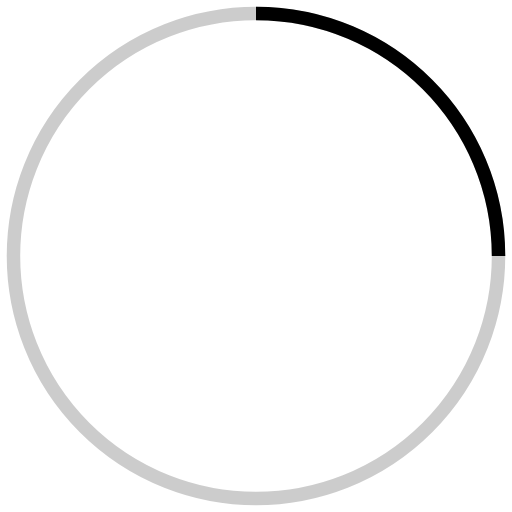
t = 0.00 s
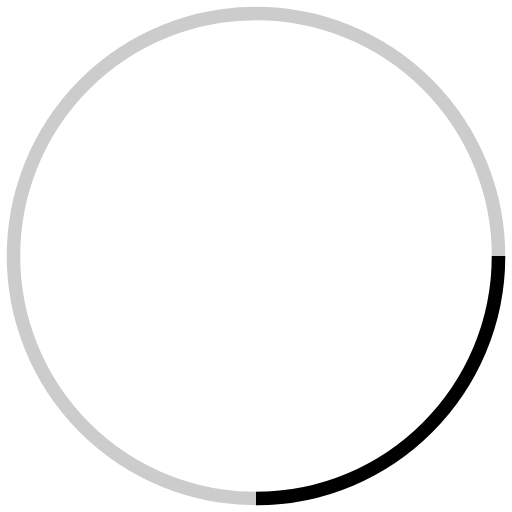
t = 0.25 s
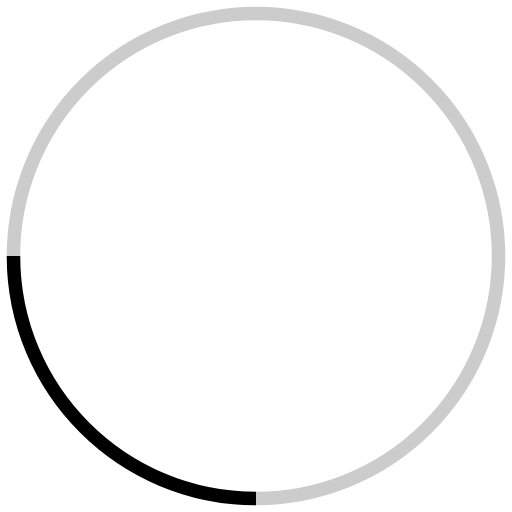
t = 0.50 s
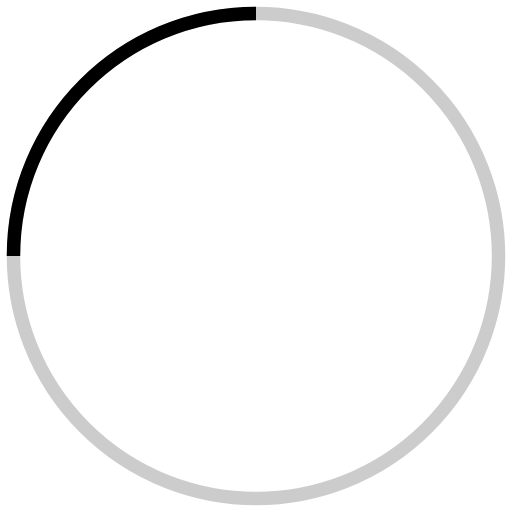
t = 0.75 s

The animated SVG that drew these frames (rendered in a browser with its animation timeline set to each time). Animation: 1 SMIL element (animateTransform=1); one cycle of 1.00 s, repeats indefinitely.


<!-- By Sam Herbert (@sherb), for everyone. More @ http://goo.gl/7AJzbL -->
<svg width="38" height="38" viewBox="0 0 38 38" xmlns="http://www.w3.org/2000/svg" stroke="#000">
    <g fill="none" fill-rule="evenodd">
        <g transform="translate(1 1)" stroke-width="1">
            <circle stroke-opacity=".2" cx="18" cy="18" r="18"/>
            <path d="M36 18c0-9.94-8.06-18-18-18">
                <animateTransform
                    attributeName="transform"
                    type="rotate"
                    from="0 18 18"
                    to="360 18 18"
                    dur="1s"
                    repeatCount="indefinite"/>
            </path>
        </g>
    </g>
</svg>